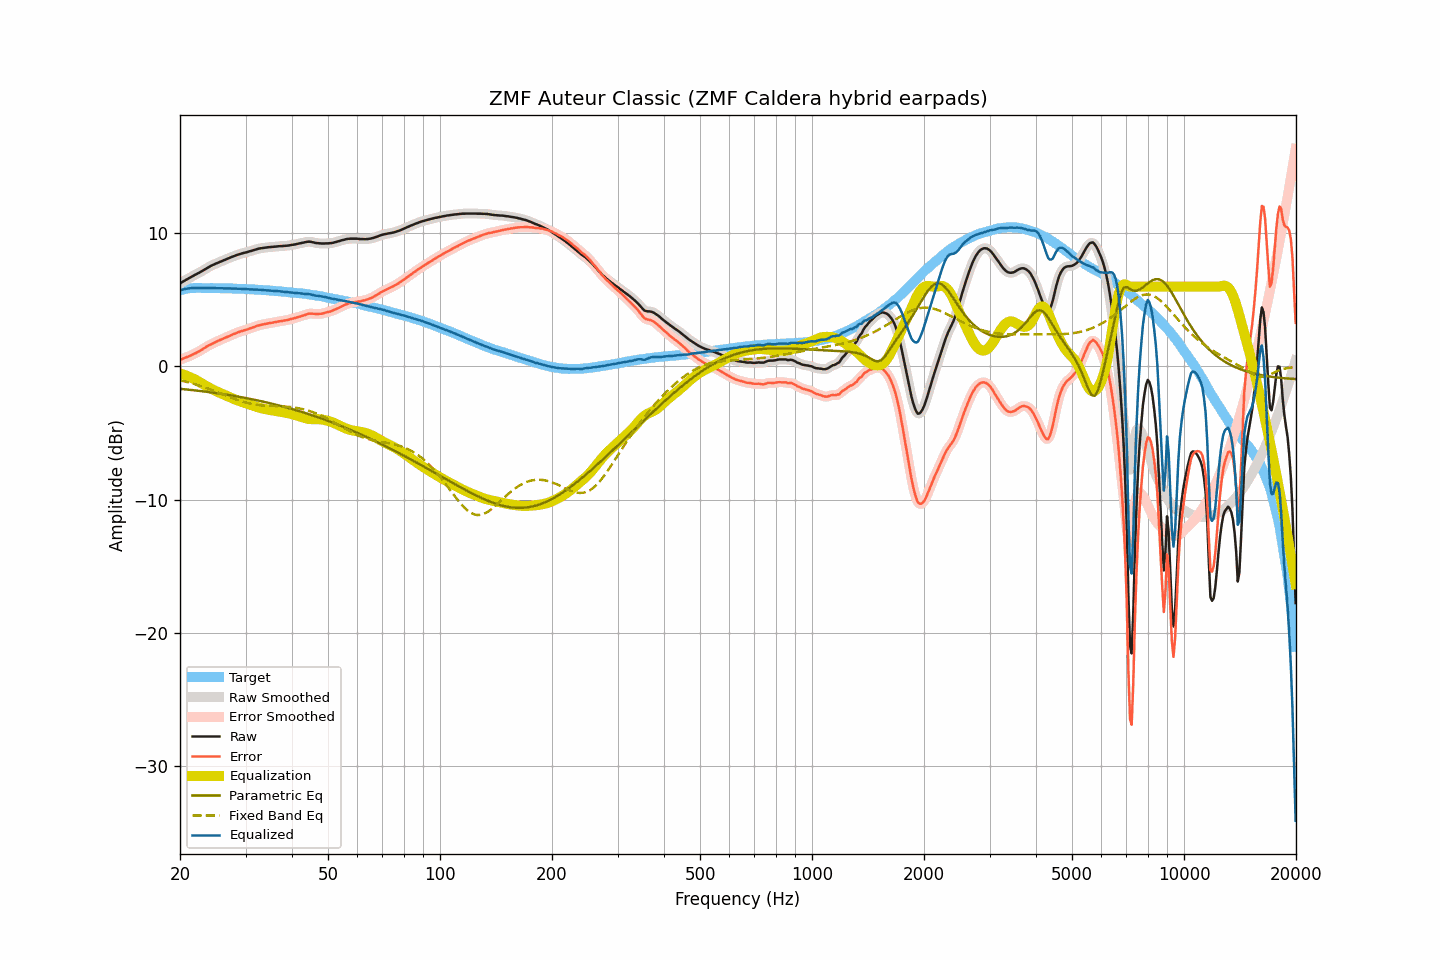

Values plotted in this chart, from the file beside it:
frequency, raw, smoothed, error, error_smoothed, equalization, parametric_eq, fixed_band_eq, equalized_raw, equalized_smoothed, target
20.00, 6.24, 6.24, 0.51, 0.51, -0.52, -1.67, -1.03, 5.72, 5.72, 5.73
20.20, 6.31, 6.31, 0.55, 0.56, -0.56, -1.69, -1.06, 5.75, 5.76, 5.76
20.40, 6.39, 6.39, 0.60, 0.60, -0.60, -1.70, -1.09, 5.79, 5.79, 5.79
20.61, 6.46, 6.46, 0.65, 0.65, -0.64, -1.71, -1.12, 5.82, 5.82, 5.81
20.81, 6.53, 6.53, 0.69, 0.69, -0.69, -1.72, -1.15, 5.84, 5.84, 5.84
21.02, 6.60, 6.60, 0.73, 0.74, -0.74, -1.74, -1.18, 5.86, 5.86, 5.87
21.23, 6.66, 6.66, 0.78, 0.79, -0.79, -1.75, -1.22, 5.87, 5.87, 5.88
21.44, 6.73, 6.73, 0.85, 0.84, -0.85, -1.76, -1.25, 5.88, 5.88, 5.88
21.66, 6.80, 6.79, 0.90, 0.90, -0.90, -1.78, -1.28, 5.90, 5.89, 5.89
21.87, 6.86, 6.86, 0.97, 0.96, -0.96, -1.79, -1.32, 5.90, 5.90, 5.89
22.09, 6.92, 6.92, 1.02, 1.02, -1.02, -1.80, -1.36, 5.90, 5.90, 5.90
22.31, 6.99, 6.99, 1.09, 1.08, -1.09, -1.82, -1.40, 5.90, 5.90, 5.90
22.54, 7.05, 7.05, 1.15, 1.15, -1.16, -1.83, -1.43, 5.89, 5.90, 5.90
22.76, 7.12, 7.12, 1.22, 1.22, -1.23, -1.85, -1.47, 5.89, 5.89, 5.90
22.99, 7.19, 7.19, 1.30, 1.30, -1.30, -1.86, -1.51, 5.89, 5.89, 5.89
23.22, 7.26, 7.26, 1.37, 1.37, -1.37, -1.88, -1.55, 5.89, 5.89, 5.89
23.45, 7.34, 7.34, 1.45, 1.45, -1.44, -1.89, -1.60, 5.90, 5.89, 5.89
23.69, 7.41, 7.41, 1.52, 1.52, -1.51, -1.91, -1.64, 5.90, 5.90, 5.89
23.92, 7.48, 7.48, 1.59, 1.59, -1.58, -1.92, -1.68, 5.90, 5.90, 5.89
24.16, 7.54, 7.54, 1.64, 1.65, -1.65, -1.94, -1.73, 5.89, 5.89, 5.90
24.40, 7.60, 7.60, 1.70, 1.71, -1.71, -1.96, -1.77, 5.89, 5.89, 5.90
24.65, 7.66, 7.66, 1.77, 1.77, -1.77, -1.97, -1.82, 5.89, 5.89, 5.88
24.89, 7.71, 7.71, 1.83, 1.83, -1.83, -1.99, -1.87, 5.88, 5.89, 5.88
25.14, 7.77, 7.77, 1.89, 1.88, -1.88, -2.01, -1.91, 5.89, 5.88, 5.88
25.39, 7.82, 7.82, 1.94, 1.94, -1.94, -2.03, -1.96, 5.88, 5.88, 5.88
25.65, 7.87, 7.87, 1.99, 1.99, -1.99, -2.04, -2.01, 5.88, 5.88, 5.88
25.91, 7.92, 7.92, 2.05, 2.05, -2.05, -2.06, -2.06, 5.87, 5.87, 5.87
26.16, 7.97, 7.97, 2.10, 2.10, -2.10, -2.08, -2.11, 5.87, 5.87, 5.87
26.43, 8.02, 8.02, 2.15, 2.15, -2.15, -2.10, -2.16, 5.87, 5.87, 5.87
26.69, 8.07, 8.07, 2.20, 2.20, -2.20, -2.12, -2.20, 5.87, 5.87, 5.87
26.96, 8.12, 8.12, 2.25, 2.25, -2.26, -2.14, -2.25, 5.86, 5.86, 5.87
27.23, 8.17, 8.17, 2.30, 2.31, -2.31, -2.16, -2.30, 5.86, 5.86, 5.86
27.50, 8.22, 8.22, 2.36, 2.36, -2.36, -2.18, -2.35, 5.86, 5.86, 5.86
27.77, 8.27, 8.27, 2.42, 2.41, -2.41, -2.20, -2.39, 5.86, 5.85, 5.85
28.05, 8.31, 8.31, 2.46, 2.47, -2.46, -2.22, -2.44, 5.84, 5.85, 5.85
28.33, 8.36, 8.36, 2.52, 2.52, -2.51, -2.24, -2.48, 5.85, 5.84, 5.84
28.62, 8.40, 8.40, 2.56, 2.56, -2.56, -2.26, -2.52, 5.84, 5.84, 5.84
28.90, 8.44, 8.44, 2.60, 2.61, -2.60, -2.28, -2.56, 5.84, 5.84, 5.83
29.19, 8.48, 8.48, 2.66, 2.65, -2.64, -2.30, -2.60, 5.84, 5.83, 5.82
29.48, 8.51, 8.51, 2.68, 2.68, -2.68, -2.33, -2.64, 5.83, 5.83, 5.83
29.78, 8.54, 8.54, 2.72, 2.72, -2.72, -2.35, -2.68, 5.82, 5.82, 5.82
30.08, 8.57, 8.57, 2.75, 2.75, -2.76, -2.37, -2.71, 5.81, 5.81, 5.82
30.38, 8.60, 8.60, 2.79, 2.79, -2.80, -2.39, -2.74, 5.80, 5.80, 5.81
30.68, 8.64, 8.64, 2.84, 2.83, -2.84, -2.42, -2.77, 5.80, 5.80, 5.80
30.99, 8.67, 8.67, 2.88, 2.88, -2.88, -2.44, -2.80, 5.79, 5.79, 5.79
31.30, 8.71, 8.71, 2.92, 2.92, -2.92, -2.47, -2.82, 5.79, 5.79, 5.79
31.61, 8.75, 8.75, 2.96, 2.97, -2.97, -2.49, -2.84, 5.78, 5.78, 5.79
31.93, 8.79, 8.79, 3.01, 3.01, -3.01, -2.52, -2.86, 5.78, 5.78, 5.78
32.24, 8.82, 8.82, 3.06, 3.05, -3.05, -2.54, -2.88, 5.77, 5.78, 5.76
32.57, 8.85, 8.85, 3.09, 3.09, -3.08, -2.57, -2.90, 5.77, 5.77, 5.76
32.89, 8.88, 8.87, 3.12, 3.12, -3.12, -2.59, -2.91, 5.76, 5.76, 5.76
33.22, 8.89, 8.89, 3.14, 3.15, -3.15, -2.62, -2.92, 5.74, 5.75, 5.74
33.55, 8.91, 8.91, 3.17, 3.17, -3.17, -2.65, -2.93, 5.74, 5.74, 5.74
33.89, 8.93, 8.93, 3.20, 3.19, -3.20, -2.68, -2.94, 5.73, 5.73, 5.73
34.23, 8.94, 8.94, 3.21, 3.22, -3.22, -2.70, -2.95, 5.72, 5.72, 5.73
34.57, 8.96, 8.96, 3.25, 3.24, -3.24, -2.73, -2.96, 5.72, 5.71, 5.71
34.92, 8.97, 8.97, 3.27, 3.26, -3.26, -2.76, -2.96, 5.70, 5.70, 5.70
35.27, 8.98, 8.98, 3.28, 3.29, -3.29, -2.79, -2.97, 5.69, 5.69, 5.70
35.62, 8.99, 8.99, 3.31, 3.31, -3.31, -2.82, -2.97, 5.68, 5.68, 5.68
35.97, 9.00, 9.00, 3.33, 3.33, -3.33, -2.85, -2.97, 5.67, 5.67, 5.67
... 635 more rows
